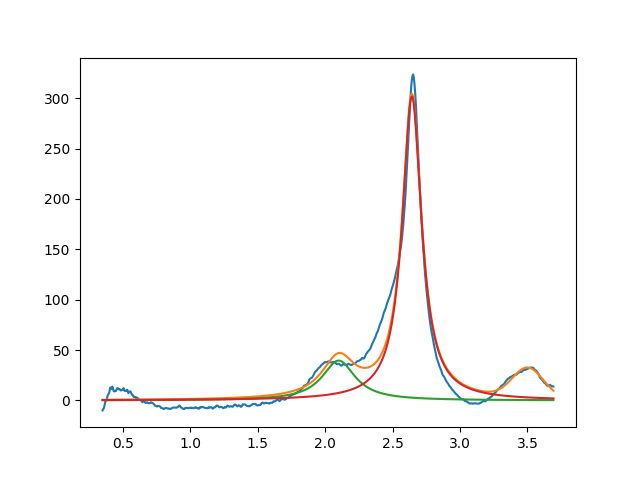

The data file committed next to this chart (first rows):
2.099999999999943689e+00, 3.963700768296421728e+01, 2.999999999999961586e-01, 5.513411673448895582e-14
2.643233349835587553e+00, 3.017734882863725829e+02, 1.734898201209405799e-01, 1.262668882630234732e-14
3.502399723986774127e+00, 2.920470592907716423e+01, 2.696114622317820064e-01, 9.999999999999998890e-01
